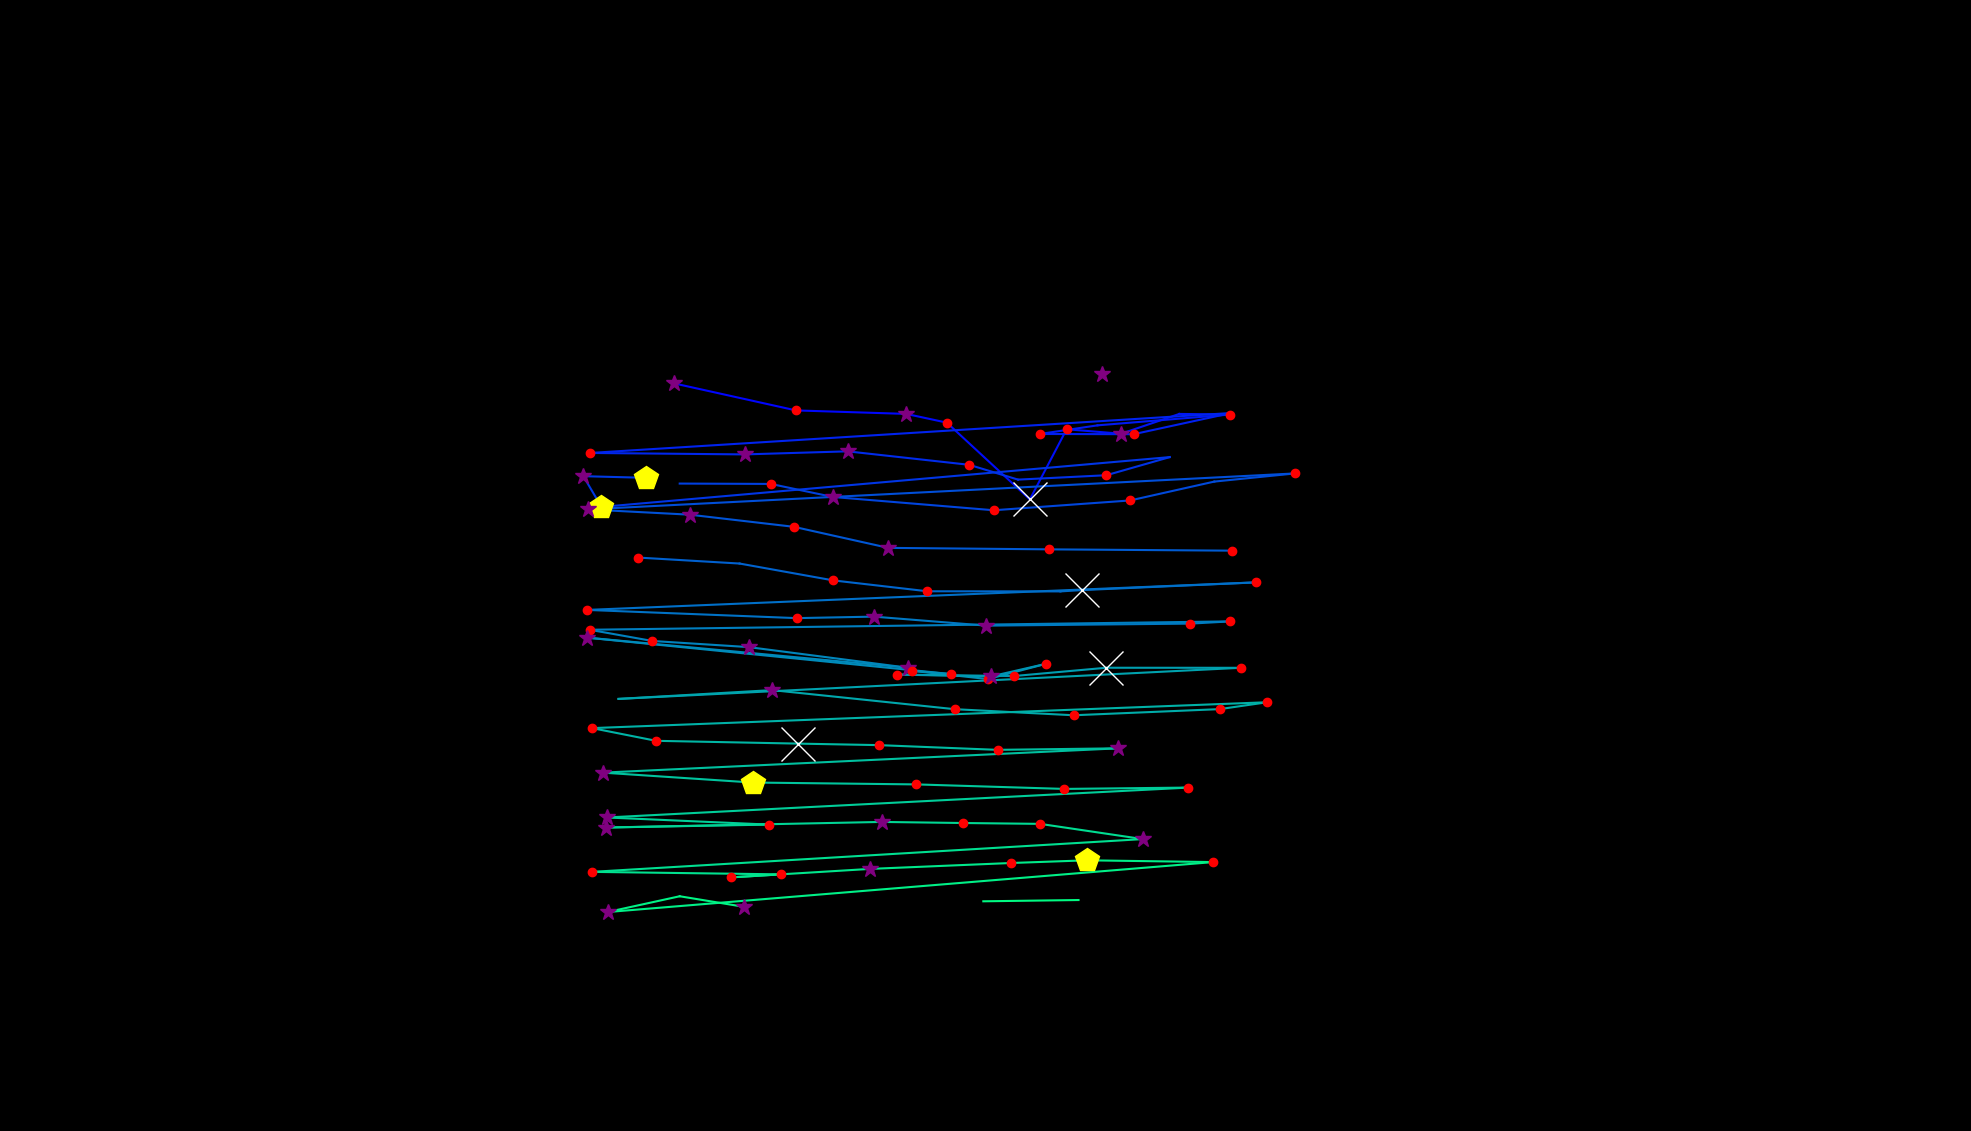

The table this chart was drawn from, first rows:
, fixation_id, timestamp, avg_gaze_x, avg_gaze_y, duration
0, 12.0, 6181, 1543, 880, 24.1
1, 35.0, 14182, 1431, 982.5, 325.3
2, 38.0, 15363, 874.7, 971.1, 349.4
3, 39.0, 15785, 1034, 935.8, 120.5
4, 40.0, 15942, 1177, 931.3, 385.6
5, 41.0, 16351, 1230, 920, 192.8
6, 42.0, 16640, 1337, 820.2, 891.7
7, 43.0, 17556, 1385, 911.4, 144.6
8, 44.0, 17725, 1456, 905.5, 277.1
9, 45.0, 18026, 1532, 931.3, 96.4
10, 46.0, 18147, 1597, 930.5, 120.5
11, 47.0, 18315, 1425, 916.4, 108.4
12, 48.0, 18460, 1350, 905.2, 168.7
13, 49.0, 18713, 1472, 904.9, 144.6
14, 50.0, 18906, 1599, 932.4, 108.4
15, 51.0, 19171, 766.7, 880.6, 168.7
16, 52.0, 19472, 967, 878.7, 397.6
17, 53.0, 19918, 1101, 882.7, 277.1
18, 54.0, 20255, 1259, 865.2, 180.7
19, 55.0, 20460, 1322, 845.9, 96.4
20, 56.0, 20581, 1437, 851.7, 216.9
21, 57.0, 20822, 1519, 875.2, 96.4
22, 58.0, 21014, 781.1, 810.5, 494
23, 59.0, 21725, 757.6, 850.4, 265.1
24, 60.0, 22015, 838.6, 848.3, 445.8
25, 62.0, 22954, 882.7, 840.8, 108.4
26, 63.0, 23099, 1001, 840.4, 156.6
27, 64.0, 23328, 1082, 823.4, 253
28, 65.0, 23689, 1291, 806.2, 144.6
29, 66.0, 24003, 1468, 818.9, 192.8
30, 67.0, 24232, 1577, 843.4, 96.4
31, 68.0, 24376, 1681, 853.9, 156.6
32, 69.0, 24629, 763.3, 807.3, 253
33, 70.0, 24931, 895.6, 800.4, 289.2
34, 71.0, 25280, 1031, 784.6, 168.7
35, 72.0, 25509, 1154, 757.3, 325.3
36, 73.0, 25858, 1362, 755.4, 120.5
37, 74.0, 26401, 1600, 753.7, 156.6
38, 76.0, 26967, 828.4, 744.7, 132.5
39, 77.0, 27160, 960.5, 737, 108.4
40, 78.0, 27292, 1082, 715, 228.9
41, 79.0, 27630, 1205, 700.9, 228.9
42, 80.0, 27919, 1377, 700.8, 108.4
43, 81.0, 28136, 1405, 702.5, 650.7
44, 82.0, 28871, 1631, 712.5, 180.7
45, 83.0, 29172, 762.4, 676.7, 156.6
46, 84.0, 29618, 1035, 666.1, 228.9
47, 85.0, 29883, 1135, 668, 265.1
48, 86.0, 30256, 1281, 656.3, 361.5
49, 87.0, 30654, 1546, 658.9, 241
50, 88.0, 30919, 1598, 661.8, 144.6
51, 89.0, 31136, 765.8, 651, 132.5
52, 90.0, 31317, 847.3, 636.4, 144.6
53, 91.0, 31558, 972.2, 628.4, 397.6
54, 92.0, 32016, 1179, 601.6, 301.2
55, 93.0, 32389, 761.9, 640.8, 253
56, 94.0, 32907, 1235, 593.4, 144.6
57, 95.0, 33076, 1184, 597.7, 216.9
58, 96.0, 33329, 1283, 586.9, 192.8
59, 97.0, 33558, 1358, 606.6, 192.8
... 41 more rows
